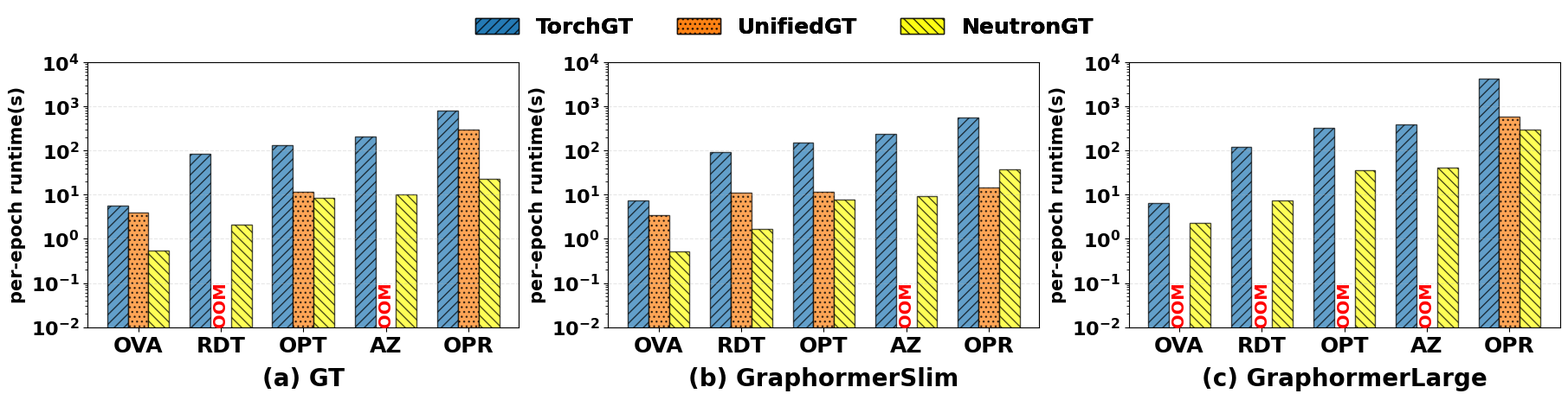

Write the Python code that produced this figure.
import matplotlib.pyplot as plt
import matplotlib.pylab as pylab
import numpy as np

def parallel_bar(plot_params, my_params, figpath=None):
    pylab.rcParams.update(plot_params)
    plt.rcParams['pdf.fonttype'] = 42

    # 1. 基础参数解析
    n_rows, n_cols = my_params.get('axes', [1, 1])
    fig, axes = plt.subplots(n_rows, n_cols, figsize=(6 * n_cols, 4 * n_rows), constrained_layout=True)
    
    # 兼容单子图情况（确保 axes 是列表）
    if n_rows * n_cols == 1:
        axes = [axes]
    else:
        axes = axes.flatten()

    axes_params = my_params.get('axes_params', [])
    bar_width = my_params.get('bar_width', 0.3)

    for i, (ax, data) in enumerate(zip(axes, axes_params)):
        group_names = list(data['y_val'].keys())
        xticks = data['x_ticks']
        titles = data['title']
        y_vals = data['y_val']
        n_groups = len(group_names)

        ind = np.arange(len(xticks))
        
        # 计算起始偏移量，使多根柱子整体居中
        # 比如 2 根柱子，偏移分别是 -width/2, +width/2
        offset_start = (n_groups - 1) * bar_width / 2
        
        handles = [] # 用于存储图例句柄
        
        # 检查是否需要开启双轴
        use_twin = data.get('use_twin', False)
        ax_secondary = ax.twinx() if use_twin else None

        for g_idx, g_name in enumerate(group_names):
            # 计算当前组柱子的 X 位置
            pos = ind - offset_start + g_idx * bar_width
            # 选择坐标轴：如果是双轴且是第二组数据，画在右轴
            target_ax = ax_secondary if (use_twin and g_idx > 0) else ax
            # 绘图
            print(f"绘制 {g_name} 数据: {y_vals[g_name]} on {'secondary' if (use_twin and g_idx > 0) else 'primary'} axis, positions: {pos}")
            bar = target_ax.bar(pos, y_vals[g_name], bar_width, 
                                color=data['colors'][g_idx],
                                hatch=data['hatchs'][g_idx],
                                label=g_name, edgecolor='black', alpha=0.7)
            
            handles.append(bar)
            
            # --- 新增：OOM 标记逻辑 ---
            for j, val in enumerate(y_vals[g_name]):
                if val == 0: # 或者使用 np.isnan(val)
                    # 在柱子底部或稍微向上的位置写上 "OOM"
                    target_ax.text(pos[j], 0.01, 'OOM', 
                                   ha='center', va='bottom', 
                                   fontsize=14, color='red', 
                                   fontweight='bold', rotation=90)
            # -----------------------

            # 针对特定轴的个性化设置
            if use_twin and g_idx > 0:
                target_ax.set_ylabel(data.get('y2_label', g_name), fontweight='bold')
                if 'y2_lim' in data: target_ax.set_ylim(*data['y2_lim'])
                if data.get('y2_log', False): target_ax.set_yscale('log')
            else:
                ax.set_ylabel(data.get('y1_label', g_name), fontweight='bold')
                if 'y1_lim' in data: ax.set_ylim(*data['y1_lim'])
                if data.get('y1_log', False): ax.set_yscale('log')

        # 公共设置
        ax.set_xticks(ind)
        ax.set_xticklabels(xticks)
        ax.set_title(titles,y=-0.25, fontweight='bold')
        ax.grid(axis='y', linestyle='--', alpha=0.3)

        # 合并图例（处理 twinx 导致的图例分离问题）
        # labels = [h.get_label() for h in handles]
        # ax.legend(handles, labels, loc=data['legend_loc'], frameon=False)
        handles, labels = axes[0].get_legend_handles_labels()
        # 在 figure 级别添加图例
        # 修改这一段
        fig.legend(handles, labels, 
                loc='upper center', 
                bbox_to_anchor=(0.5, 1.15), # 稍微调高一点，防止压到标题
                ncol=3, 
                frameon=False, 
                prop={'size': plot_params['legend.fontsize'], 'weight': plot_params['font.weight']}) # 使用 prop 字典强制控制

    if figpath:
        plt.savefig(figpath, dpi=300, bbox_inches='tight')
    plt.show()

if __name__ == "__main__":
    params = {
        'font.family': 'Arial',
        'axes.labelsize': 15,
        'xtick.labelsize': 18,
        'ytick.labelsize': 16,
        'legend.fontsize': 18,
        'axes.titlesize': 20,
        'font.weight': 'bold',
    }
    
    # 配置参数：通过 use_twin 开关控制
    my_params = {
        'axes': [1, 3],
        'bar_width': 0.25,
        'axes_params' : [
            {
                'y_val' : {
                    'TorchGT': [5.684, 82.974, 133.134, 209.964, 792.331],
                    'UnifiedGT':[3.9998,0,11.5381,0,297.646],
                    'NeutronGT': [0.55227, 2.11043, 8.5552, 10.29097,22.88],
                },
                'x_ticks' : ['OVA','RDT','OPT','AZ','OPR'],
                'title' : '(a) GT',
                'y1_lim' : (1e-2, 10000),
                # 'y2_lim' : (1e-5, 10),
                'y1_log' : True,
                # 'y2_log' : True,
                'y1_label' : 'per-epoch runtime(s)',
                # 'y2_label' : 'Capture Rate',
                'hatchs' : ['///', '...','\\\\\\'],
                'colors' : ['#1f77b4', '#ff7f0e','#ffff0e'],
                # 'use_twin': True,              # 是否开启双 Y 轴
                'legend_loc':'upper left'
            },
            {
                'y_val' : {
                    'TorchGT': [7.26, 92.89, 148.761, 241.84,553.476],
                    'UnifiedGT':[3.463,11.0919,11.5374,0,14.466],
                    'NeutronGT': [0.507, 1.69151, 7.57741, 9.33378, 38.243],
                },
                'x_ticks' : ['OVA','RDT','OPT','AZ','OPR'],
                'title' : '(b) GraphormerSlim',
                'y1_lim' : (1e-2, 10000),
                # 'y2_lim' : (1e-5, 10),
                'y1_log' : True,
                # 'y2_log' : True,
                'y1_label' : 'per-epoch runtime(s)',
                # 'y2_label' : 'Capture Rate',
                'hatchs' : ['///', '...','\\\\\\'],
                'colors' : ['#1f77b4', '#ff7f0e','#ffff0e'],
                # 'use_twin': True,              # 是否开启双 Y 轴
                'legend_loc':'upper left'
            },
            {
                'y_val' : {
                    'TorchGT': [6.551, 120.488, 322.709, 390.472, 4272.261],
                    'UnifiedGT':[0,0,0,0,571.347],
                    'NeutronGT': [2.24724, 7.39869, 36.56033, 40.38182, 301.066],
                },
                'x_ticks' : ['OVA','RDT','OPT','AZ','OPR'],
                'title' : '(c) GraphormerLarge',
                'y1_lim' : (1e-2, 10000),
                # 'y2_lim' : (1e-5, 10),
                'y1_log' : True,
                # 'y2_log' : True,
                'y1_label' : 'per-epoch runtime(s)',
                # 'y2_label' : 'Capture Rate',
                'hatchs' : ['///', '...','\\\\\\'],
                'colors' : ['#1f77b4', '#ff7f0e','#ffff0e'],
                # 'use_twin': True,              # 是否开启双 Y 轴
                'legend_loc':'upper left'
            }
        ]
    }

    parallel_bar(params, my_params, figpath='total_time_compare.pdf')
